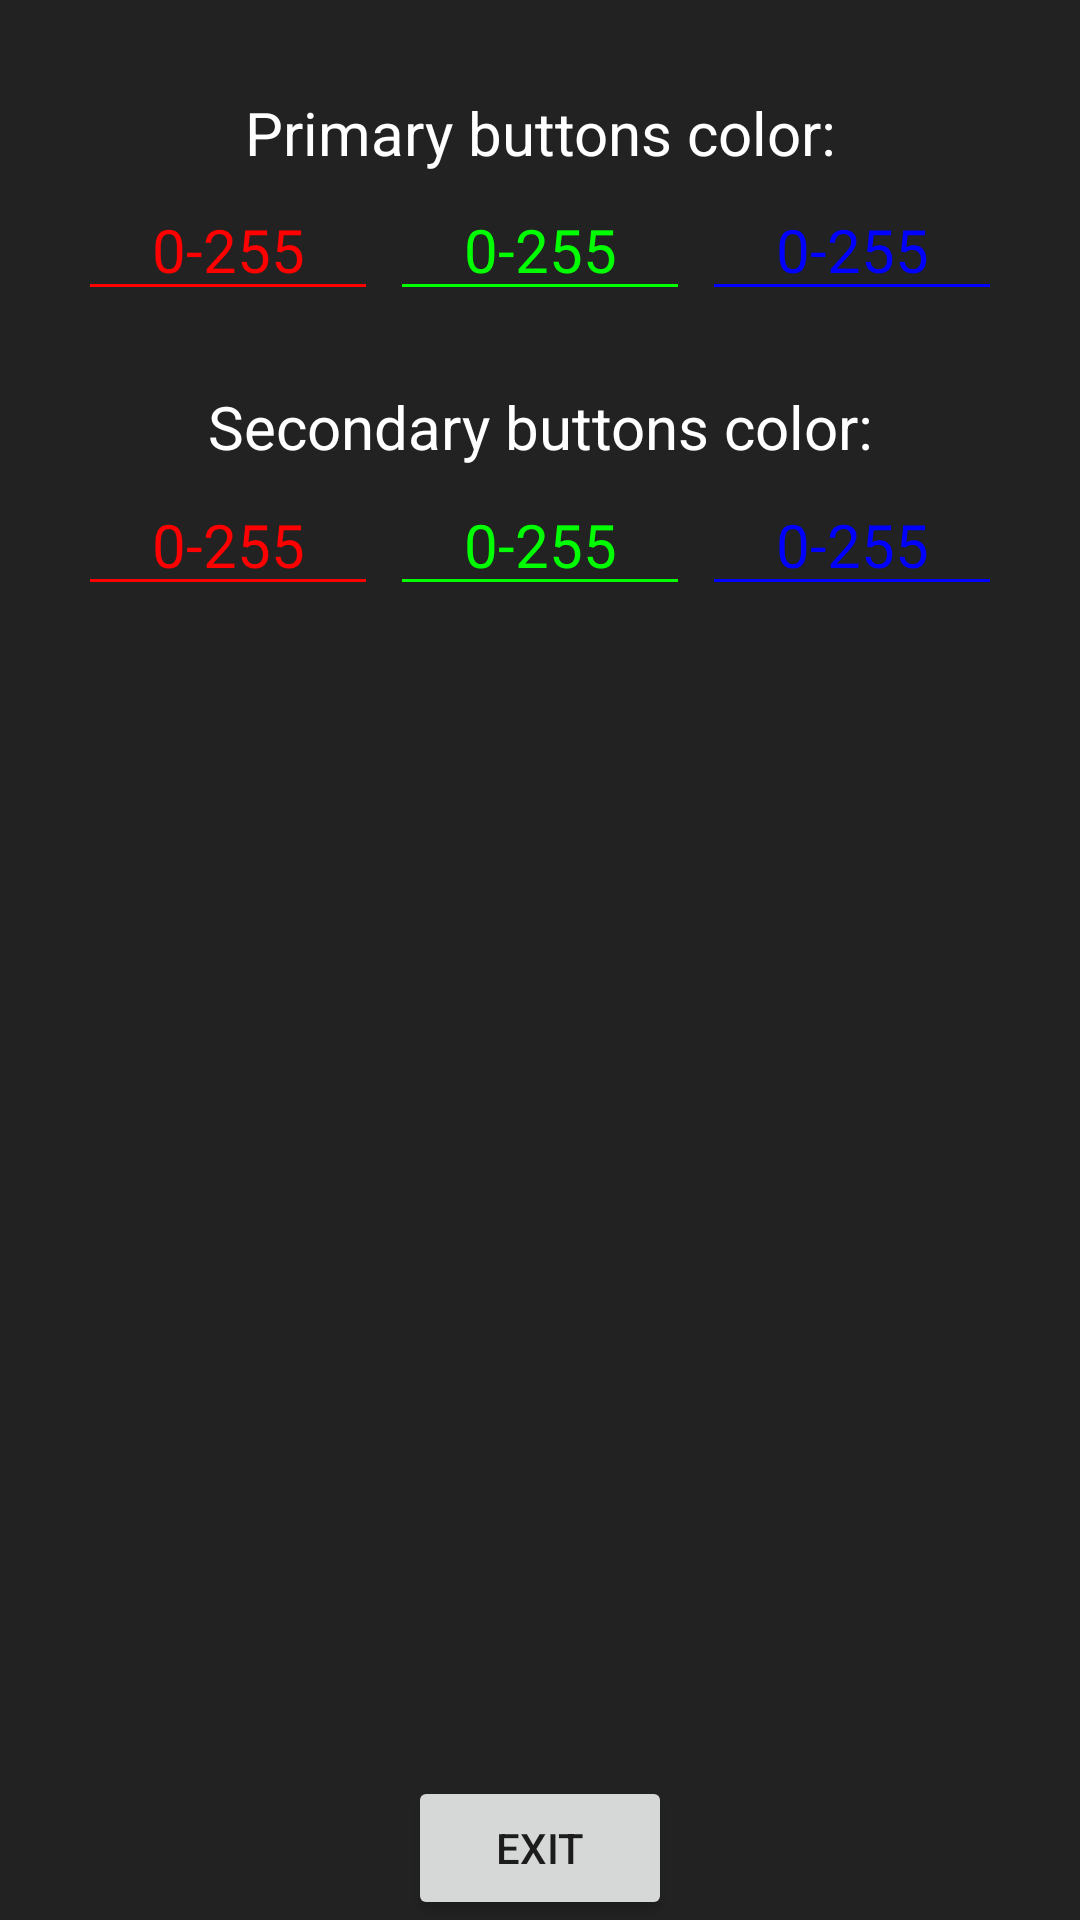

Produce the Android XML layout that renders to this screen, including the resource entries it uses.
<!-- AndroidManifest.xml: application theme Theme.Ultim8Calculator -->
<!-- res/layout/activity_settings.xml -->
<?xml version="1.0" encoding="utf-8"?>
<androidx.constraintlayout.widget.ConstraintLayout xmlns:android="http://schemas.android.com/apk/res/android"
    xmlns:app="http://schemas.android.com/apk/res-auto"
    xmlns:tools="http://schemas.android.com/tools"
    android:layout_width="match_parent"
    android:layout_height="match_parent"
    android:background="@color/settings_background">

    <TextView
        android:id="@+id/txt_primary"
        android:layout_width="wrap_content"
        android:layout_height="27dp"
        android:text="Primary buttons color:"
        android:textColor="@color/white"
        android:textSize="20sp"
        app:layout_constraintBottom_toBottomOf="parent"
        app:layout_constraintEnd_toEndOf="parent"
        app:layout_constraintStart_toStartOf="parent"
        app:layout_constraintTop_toTopOf="parent"
        app:layout_constraintVertical_bias="0.05" />

    <EditText
        android:id="@+id/etxtnum_primary1"
        android:layout_width="wrap_content"
        android:layout_height="wrap_content"
        android:width="100dp"
        android:backgroundTint="@color/red"
        android:ems="10"
        android:hint="0-255"
        android:inputType="number"
        android:maxLength="3"
        android:textAlignment="center"
        android:textColor="@color/red"
        android:textColorHint="@color/red"
        android:textSize="20sp"
        app:layout_constraintBottom_toBottomOf="parent"
        app:layout_constraintEnd_toEndOf="parent"
        app:layout_constraintHorizontal_bias="0.1"
        app:layout_constraintStart_toStartOf="parent"
        app:layout_constraintTop_toTopOf="parent"
        app:layout_constraintVertical_bias="0.1" />

    <EditText
        android:id="@+id/etxtnum_primary2"
        android:layout_width="100dp"
        android:layout_height="wrap_content"
        android:width="100dp"
        android:backgroundTint="@color/green"
        android:ems="10"
        android:hint="0-255"
        android:inputType="number"
        android:maxLength="3"
        android:textAlignment="center"
        android:textColor="@color/green"
        android:textColorHint="@color/green"
        android:textSize="20sp"
        app:layout_constraintBottom_toBottomOf="parent"
        app:layout_constraintEnd_toEndOf="parent"
        app:layout_constraintStart_toStartOf="parent"
        app:layout_constraintTop_toTopOf="parent"
        app:layout_constraintVertical_bias="0.1" />

    <EditText
        android:id="@+id/etxtnum_primary3"
        android:layout_width="wrap_content"
        android:layout_height="wrap_content"
        android:width="100dp"
        android:backgroundTint="@color/blue"
        android:ems="10"
        android:hint="0-255"
        android:inputType="number"
        android:maxLength="3"
        android:textAlignment="center"
        android:textColor="@color/blue"
        android:textColorHint="@color/blue"
        android:textSize="20sp"
        app:layout_constraintBottom_toBottomOf="parent"
        app:layout_constraintEnd_toEndOf="parent"
        app:layout_constraintHorizontal_bias="0.9"
        app:layout_constraintStart_toStartOf="parent"
        app:layout_constraintTop_toTopOf="parent"
        app:layout_constraintVertical_bias="0.1" />

    <TextView
        android:id="@+id/txt_secondary"
        android:layout_width="wrap_content"
        android:layout_height="wrap_content"
        android:text="Secondary buttons color:"
        android:textColor="@color/white"
        android:textSize="20sp"
        app:layout_constraintBottom_toBottomOf="parent"
        app:layout_constraintEnd_toEndOf="parent"
        app:layout_constraintStart_toStartOf="parent"
        app:layout_constraintTop_toTopOf="parent"
        app:layout_constraintVertical_bias="0.21" />

    <EditText
        android:id="@+id/etxtnum_secondary1"
        android:layout_width="wrap_content"
        android:layout_height="wrap_content"
        android:width="100dp"
        android:backgroundTint="@color/red"
        android:ems="10"
        android:hint="0-255"
        android:inputType="number"
        android:maxLength="3"
        android:textAlignment="center"
        android:textColor="@color/red"
        android:textColorHint="@color/red"
        android:textSize="20sp"
        app:layout_constraintBottom_toBottomOf="parent"
        app:layout_constraintEnd_toEndOf="parent"
        app:layout_constraintHorizontal_bias="0.1"
        app:layout_constraintStart_toStartOf="parent"
        app:layout_constraintTop_toTopOf="parent"
        app:layout_constraintVertical_bias="0.265" />

    <EditText
        android:id="@+id/etxtnum_secondary2"
        android:layout_width="100dp"
        android:layout_height="wrap_content"
        android:width="100dp"
        android:backgroundTint="@color/green"
        android:ems="10"
        android:hint="0-255"
        android:inputType="number"
        android:maxLength="3"
        android:textAlignment="center"
        android:textColor="@color/green"
        android:textColorHint="@color/green"
        android:textSize="20sp"
        app:layout_constraintBottom_toBottomOf="parent"
        app:layout_constraintEnd_toEndOf="parent"
        app:layout_constraintStart_toStartOf="parent"
        app:layout_constraintTop_toTopOf="parent"
        app:layout_constraintVertical_bias="0.265" />

    <EditText
        android:id="@+id/etxtnum_secondary3"
        android:layout_width="wrap_content"
        android:layout_height="wrap_content"
        android:width="100dp"
        android:backgroundTint="@color/blue"
        android:ems="10"
        android:hint="0-255"
        android:inputType="number"
        android:maxLength="3"
        android:textAlignment="center"
        android:textColor="@color/blue"
        android:textColorHint="@color/blue"
        android:textSize="20sp"
        app:layout_constraintBottom_toBottomOf="parent"
        app:layout_constraintEnd_toEndOf="parent"
        app:layout_constraintHorizontal_bias="0.9"
        app:layout_constraintStart_toStartOf="parent"
        app:layout_constraintTop_toTopOf="parent"
        app:layout_constraintVertical_bias="0.265" />

    <Button
        android:id="@+id/button2"
        android:layout_width="wrap_content"
        android:layout_height="wrap_content"
        android:onClick="switchToMainActivity"
        android:text="Exit"
        app:layout_constraintBottom_toBottomOf="parent"
        app:layout_constraintEnd_toEndOf="parent"
        app:layout_constraintStart_toStartOf="parent" />

</androidx.constraintlayout.widget.ConstraintLayout>
<!-- resources referenced by this layout -->
<resources>
  <color name="blue">#0000FF</color>
  <color name="green">#00FF00</color>
  <color name="red">#FF0000</color>
  <color name="settings_background">#222222</color>
  <color name="white">#FFFFFFFF</color>
  <style name="Theme.Ultim8Calculator" parent="Base.Theme.Ultim8Calculator" />
  <style name="Base.Theme.Ultim8Calculator" parent="Theme.AppCompat.Light.NoActionBar">
          
          
      </style>
</resources>
